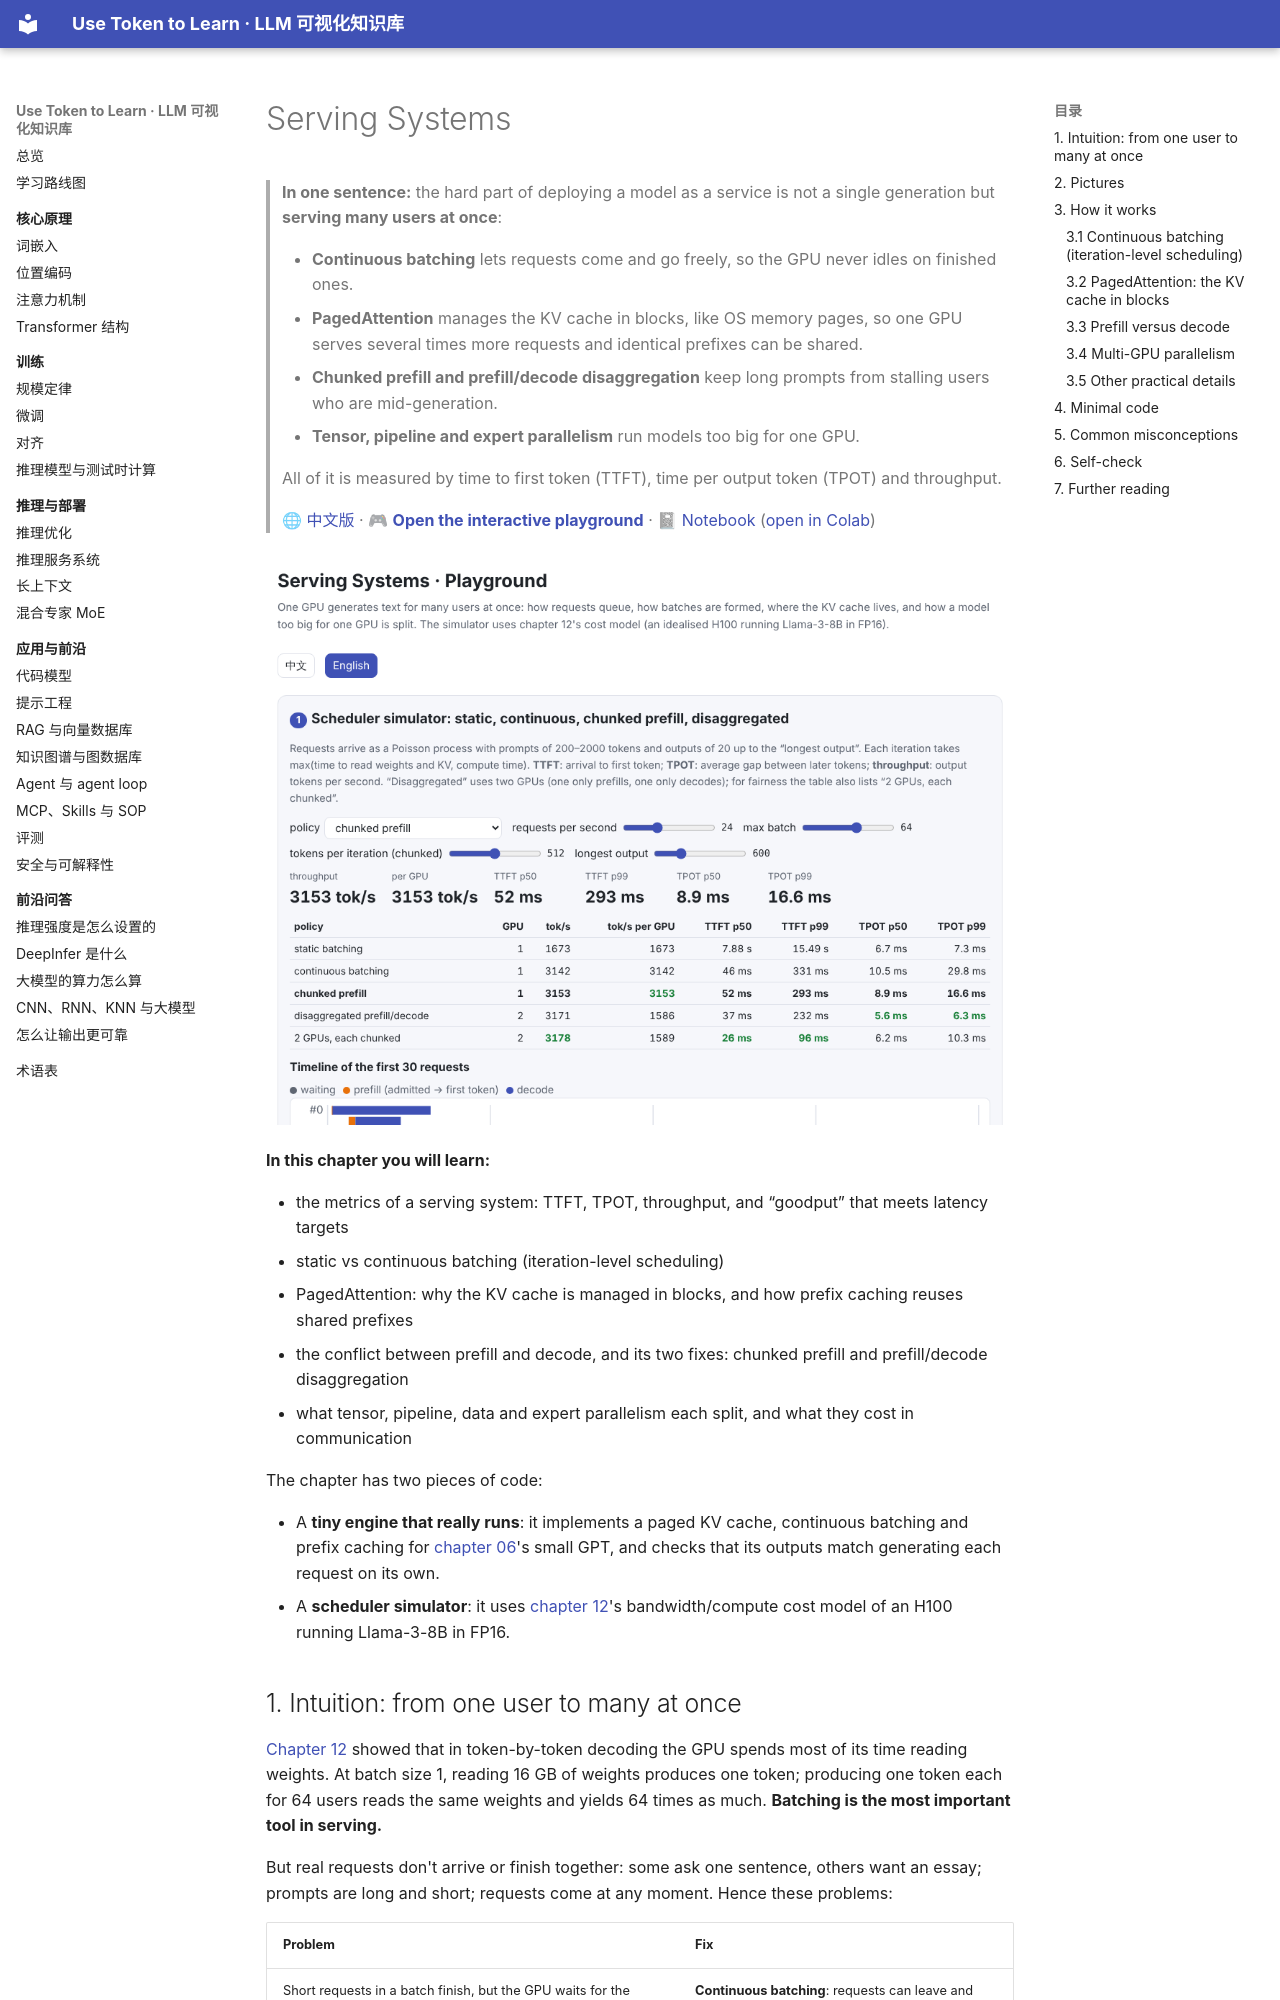

repository: BaiYuBY/use_token_to_learn · page: 13-serving/README.en.html · generator: mkdocs

# Serving Systems

> **In one sentence:** the hard part of deploying a model as a service is not a single generation but **serving many users at once**:
>
> - **Continuous batching** lets requests come and go freely, so the GPU never idles on finished ones.
> - **PagedAttention** manages the KV cache in blocks, like OS memory pages, so one GPU serves several times more requests and identical prefixes can be shared.
> - **Chunked prefill and prefill/decode disaggregation** keep long prompts from stalling users who are mid-generation.
> - **Tensor, pipeline and expert parallelism** run models too big for one GPU.
>
> All of it is measured by time to first token (TTFT), time per output token (TPOT) and throughput.
>
> 🌐 [中文版](README.md) · 🎮 **[Open the interactive playground](interactive/serving.html?lang=en)** · 📓 [Notebook](13-serving.ipynb) ([open in Colab](https://colab.research.google.com/github/BaiYuBY/use_token_to_learn/blob/main/docs/13-serving/13-serving.ipynb))

[![Interactive playground preview](assets/interactive-preview.en.png)](interactive/serving.html?lang=en)

**In this chapter you will learn:**

- the metrics of a serving system: TTFT, TPOT, throughput, and “goodput” that meets latency targets
- static vs continuous batching (iteration-level scheduling)
- PagedAttention: why the KV cache is managed in blocks, and how prefix caching reuses shared prefixes
- the conflict between prefill and decode, and its two fixes: chunked prefill and prefill/decode disaggregation
- what tensor, pipeline, data and expert parallelism each split, and what they cost in communication

The chapter has two pieces of code:

- A **tiny engine that really runs**: it implements a paged KV cache, continuous batching and prefix caching for [chapter 06](../06-pretraining/README.en.md)'s small GPT, and checks that its outputs match generating each request on its own.
- A **scheduler simulator**: it uses [chapter 12](../12-inference-optimization/README.en.md)'s bandwidth/compute cost model of an H100 running Llama-3-8B in FP16.
